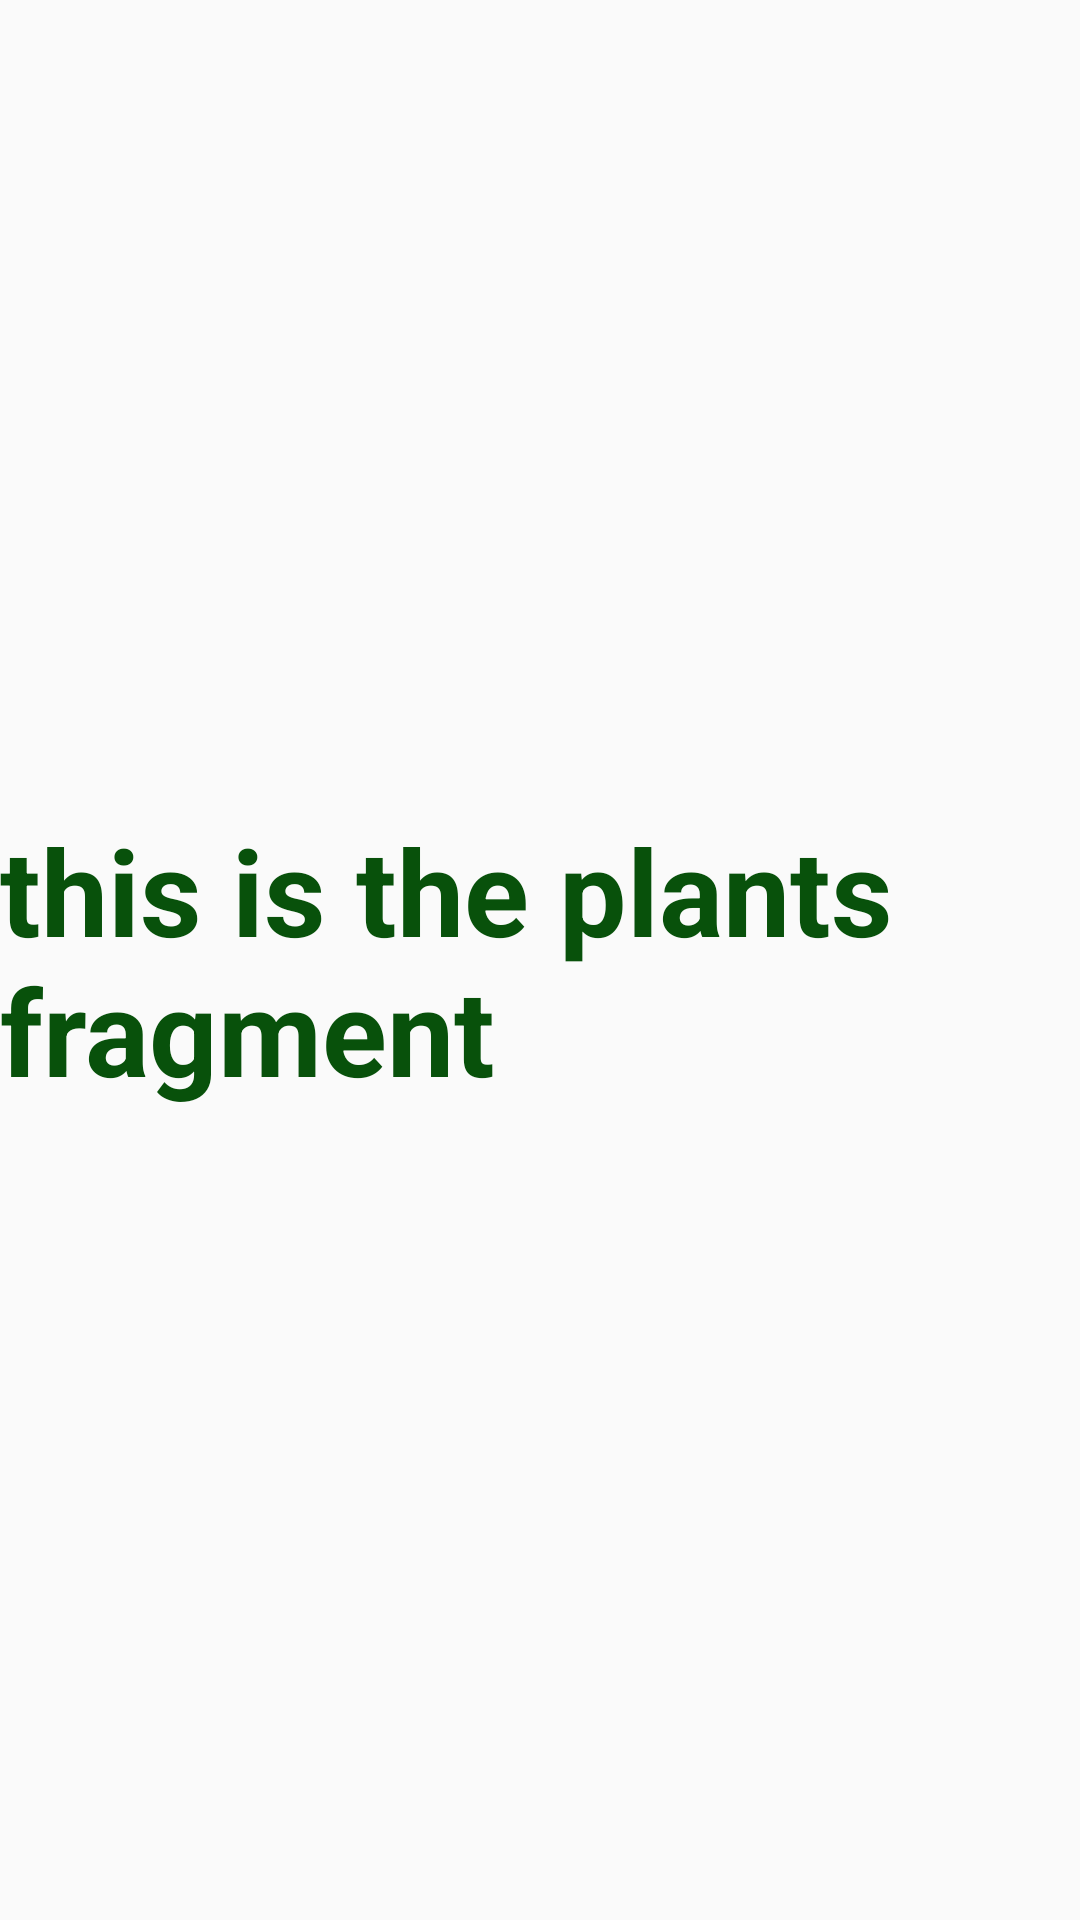

Layout XML and referenced resources for this Android screen:
<!-- AndroidManifest.xml: application theme Theme.AppCompat.Light -->
<!-- res/layout/fragment_my_plants.xml -->
<?xml version="1.0" encoding="utf-8"?>
<androidx.constraintlayout.widget.ConstraintLayout
    xmlns:android="http://schemas.android.com/apk/res/android"
    xmlns:app="http://schemas.android.com/apk/res-auto"
    xmlns:tools="http://schemas.android.com/tools"
    android:layout_width="match_parent"
    android:layout_height="match_parent"
    tools:context=".FragmentMyPlants">

    <TextView
        android:id="@+id/plantsFragment"
        android:layout_width="wrap_content"
        android:layout_height="wrap_content"
        android:text="this is the plants fragment"
        android:textColor="@color/darkGreen"
        android:textSize="40sp"
        android:textStyle="bold"
        app:layout_constraintBottom_toBottomOf="parent"
        app:layout_constraintEnd_toEndOf="parent"
        app:layout_constraintHorizontal_bias="0.5"
        app:layout_constraintStart_toStartOf="parent"
        app:layout_constraintTop_toTopOf="parent"
    />

</androidx.constraintlayout.widget.ConstraintLayout>
<!-- resources referenced by this layout -->
<resources>
  <color name="darkGreen">#08510B</color>
</resources>
